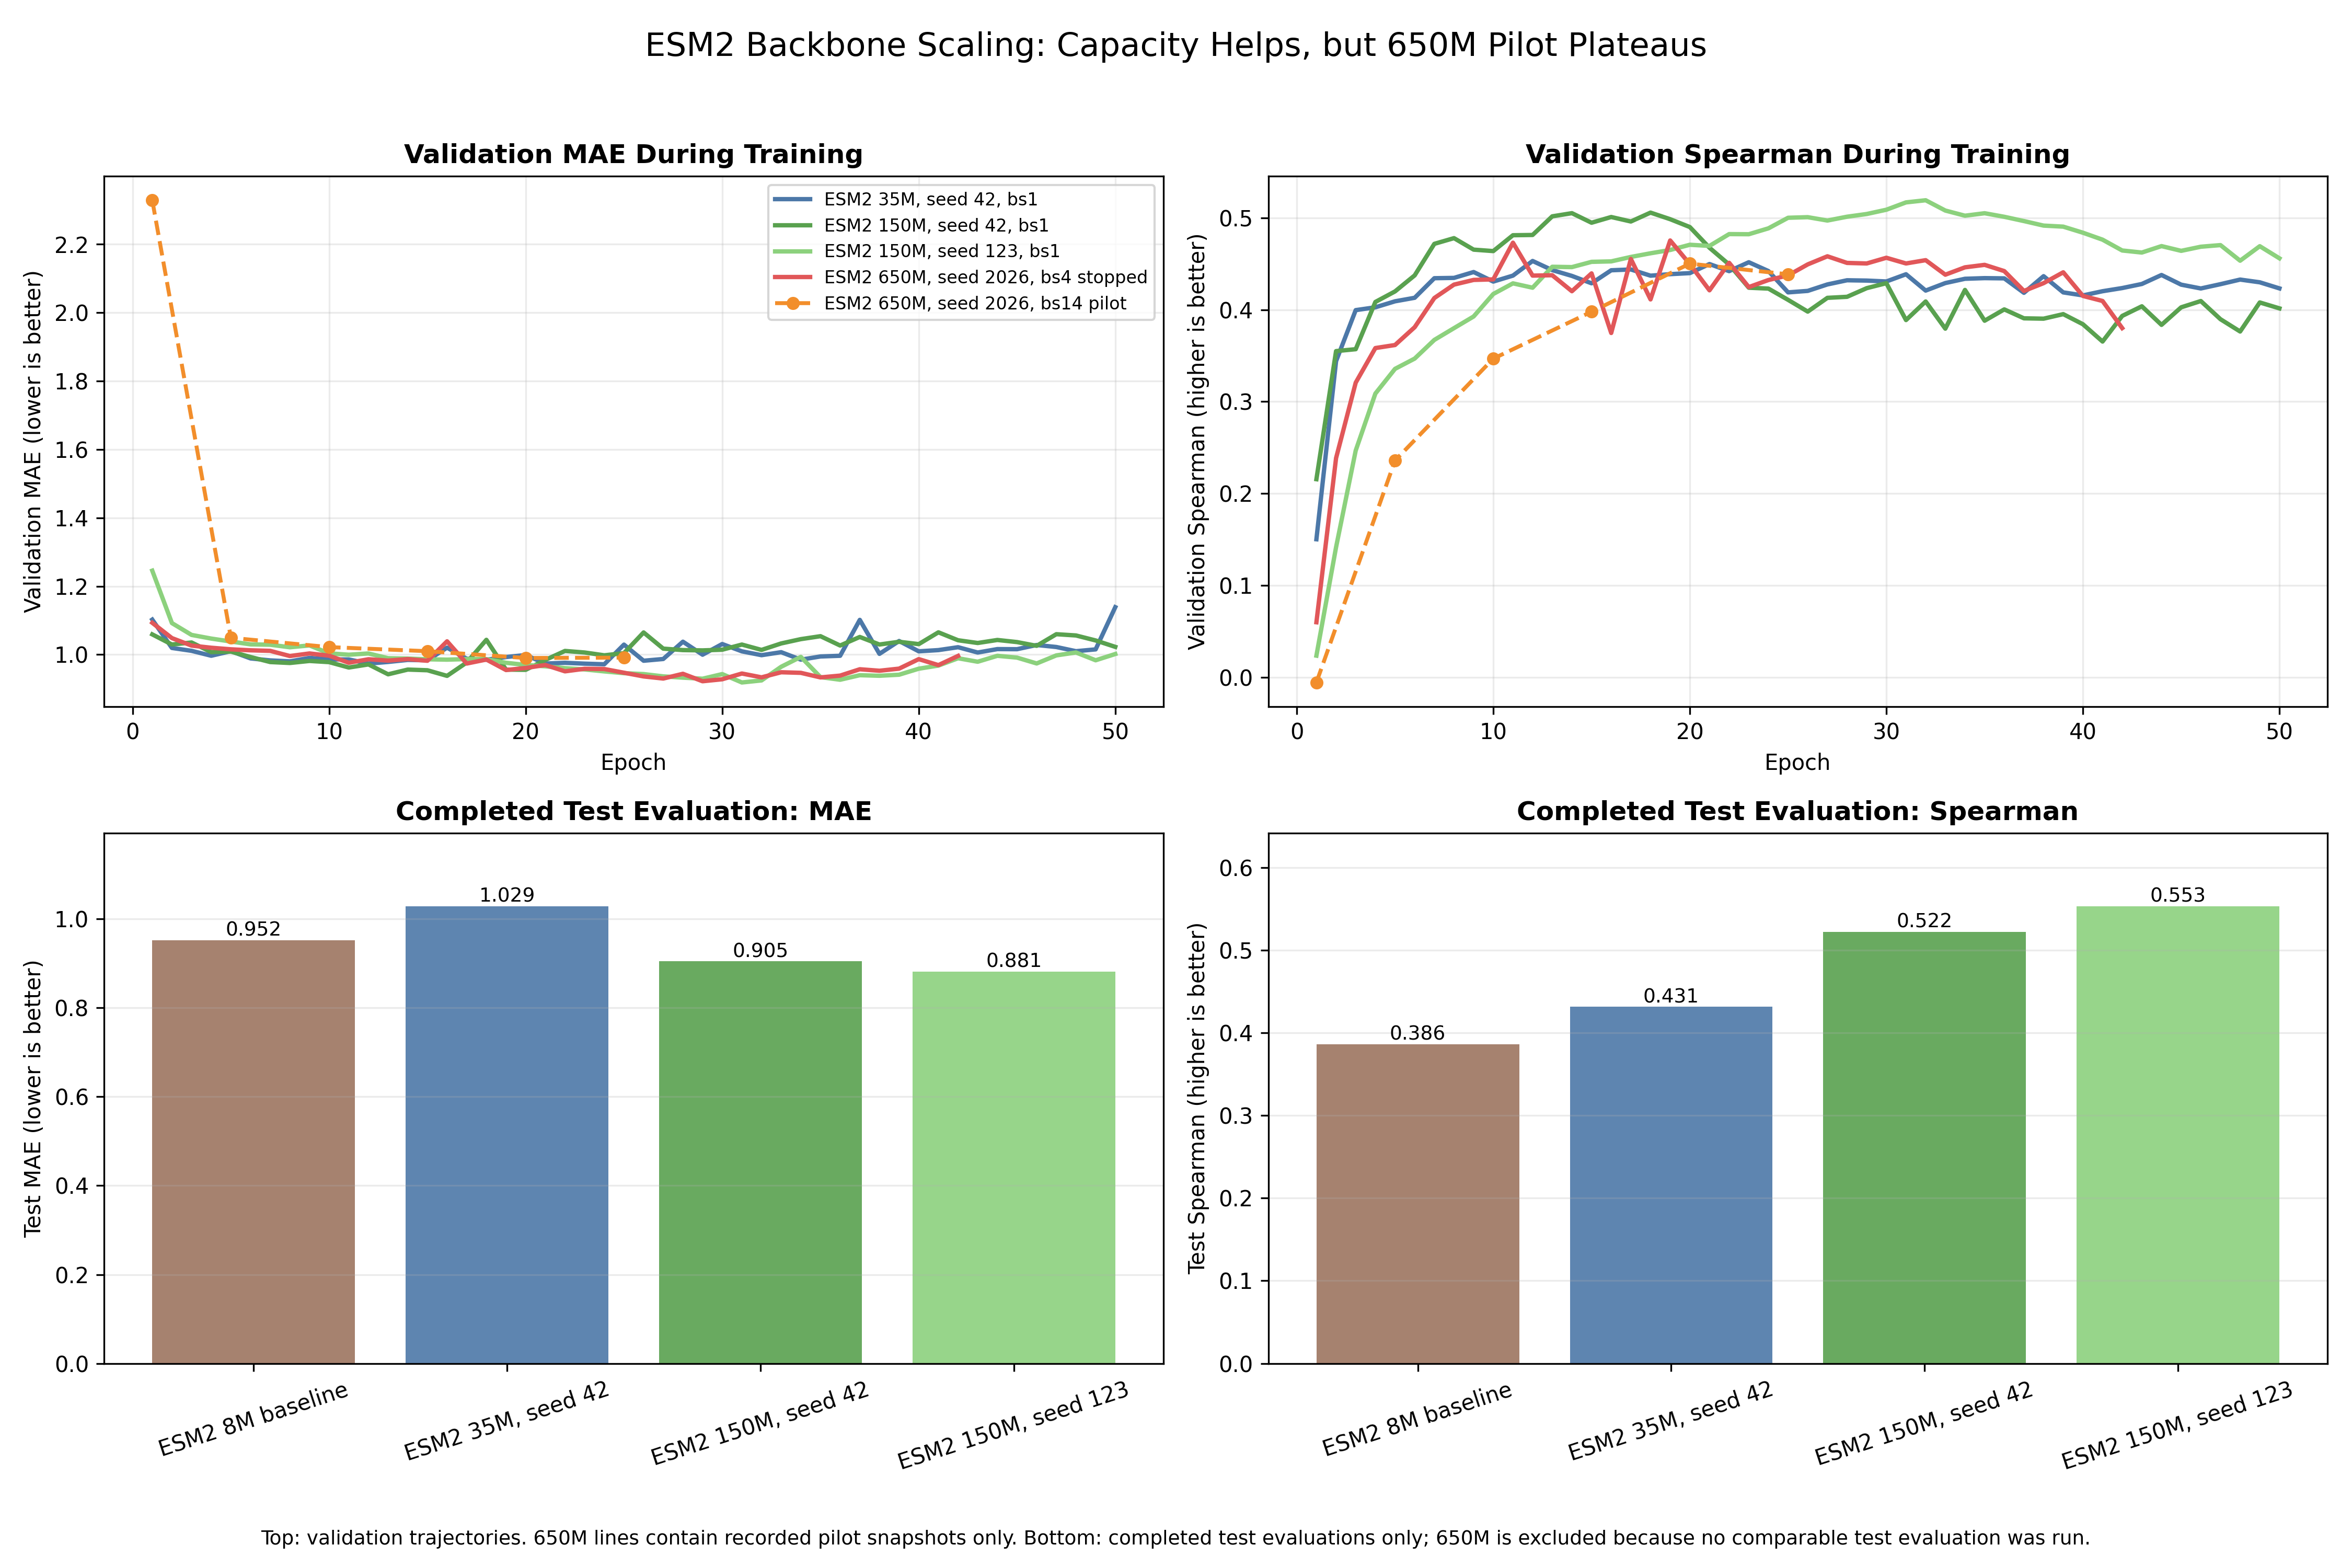

The data file committed next to this chart (first rows):
model, record_type, epoch, val_mae, val_spearman, split, MAE, Spearman
ESM2 35M, seed 42, bs1, validation_history, 1.0, 1.102, 0.1504, validation, , 
ESM2 35M, seed 42, bs1, validation_history, 2.0, 1.019, 0.344, validation, , 
ESM2 35M, seed 42, bs1, validation_history, 3.0, 1.011, 0.3996, validation, , 
ESM2 35M, seed 42, bs1, validation_history, 4.0, 0.9965, 0.4026, validation, , 
ESM2 35M, seed 42, bs1, validation_history, 5.0, 1.01, 0.4091, validation, , 
ESM2 35M, seed 42, bs1, validation_history, 6.0, 0.9887, 0.413, validation, , 
ESM2 35M, seed 42, bs1, validation_history, 7.0, 0.9829, 0.4343, validation, , 
ESM2 35M, seed 42, bs1, validation_history, 8.0, 0.9801, 0.4346, validation, , 
ESM2 35M, seed 42, bs1, validation_history, 9.0, 0.9901, 0.441, validation, , 
ESM2 35M, seed 42, bs1, validation_history, 10.0, 0.9857, 0.4306, validation, , 
ESM2 35M, seed 42, bs1, validation_history, 11.0, 0.9856, 0.4371, validation, , 
ESM2 35M, seed 42, bs1, validation_history, 12.0, 0.9736, 0.453, validation, , 
ESM2 35M, seed 42, bs1, validation_history, 13.0, 0.9784, 0.4431, validation, , 
ESM2 35M, seed 42, bs1, validation_history, 14.0, 0.9843, 0.4368, validation, , 
ESM2 35M, seed 42, bs1, validation_history, 15.0, 0.9832, 0.4287, validation, , 
ESM2 35M, seed 42, bs1, validation_history, 16.0, 1.02, 0.4429, validation, , 
ESM2 35M, seed 42, bs1, validation_history, 17.0, 0.9878, 0.4438, validation, , 
ESM2 35M, seed 42, bs1, validation_history, 18.0, 0.9849, 0.437, validation, , 
ESM2 35M, seed 42, bs1, validation_history, 19.0, 0.9927, 0.4387, validation, , 
ESM2 35M, seed 42, bs1, validation_history, 20.0, 0.9985, 0.4398, validation, , 
ESM2 35M, seed 42, bs1, validation_history, 21.0, 0.9737, 0.4497, validation, , 
ESM2 35M, seed 42, bs1, validation_history, 22.0, 0.9758, 0.4419, validation, , 
ESM2 35M, seed 42, bs1, validation_history, 23.0, 0.9734, 0.4516, validation, , 
ESM2 35M, seed 42, bs1, validation_history, 24.0, 0.9716, 0.442, validation, , 
ESM2 35M, seed 42, bs1, validation_history, 25.0, 1.029, 0.4189, validation, , 
ESM2 35M, seed 42, bs1, validation_history, 26.0, 0.9819, 0.4205, validation, , 
ESM2 35M, seed 42, bs1, validation_history, 27.0, 0.987, 0.4275, validation, , 
ESM2 35M, seed 42, bs1, validation_history, 28.0, 1.038, 0.432, validation, , 
ESM2 35M, seed 42, bs1, validation_history, 29.0, 0.9995, 0.4317, validation, , 
ESM2 35M, seed 42, bs1, validation_history, 30.0, 1.031, 0.4307, validation, , 
ESM2 35M, seed 42, bs1, validation_history, 31.0, 1.009, 0.4386, validation, , 
ESM2 35M, seed 42, bs1, validation_history, 32.0, 0.9981, 0.4208, validation, , 
ESM2 35M, seed 42, bs1, validation_history, 33.0, 1.007, 0.429, validation, , 
ESM2 35M, seed 42, bs1, validation_history, 34.0, 0.9851, 0.4336, validation, , 
ESM2 35M, seed 42, bs1, validation_history, 35.0, 0.9944, 0.4344, validation, , 
ESM2 35M, seed 42, bs1, validation_history, 36.0, 0.9964, 0.4341, validation, , 
ESM2 35M, seed 42, bs1, validation_history, 37.0, 1.101, 0.4184, validation, , 
ESM2 35M, seed 42, bs1, validation_history, 38.0, 1.002, 0.4365, validation, , 
ESM2 35M, seed 42, bs1, validation_history, 39.0, 1.04, 0.4188, validation, , 
ESM2 35M, seed 42, bs1, validation_history, 40.0, 1.009, 0.4156, validation, , 
ESM2 35M, seed 42, bs1, validation_history, 41.0, 1.013, 0.4201, validation, , 
ESM2 35M, seed 42, bs1, validation_history, 42.0, 1.021, 0.4236, validation, , 
ESM2 35M, seed 42, bs1, validation_history, 43.0, 1.006, 0.428, validation, , 
ESM2 35M, seed 42, bs1, validation_history, 44.0, 1.016, 0.4378, validation, , 
ESM2 35M, seed 42, bs1, validation_history, 45.0, 1.016, 0.4273, validation, , 
ESM2 35M, seed 42, bs1, validation_history, 46.0, 1.028, 0.4231, validation, , 
ESM2 35M, seed 42, bs1, validation_history, 47.0, 1.022, 0.4278, validation, , 
ESM2 35M, seed 42, bs1, validation_history, 48.0, 1.01, 0.4328, validation, , 
ESM2 35M, seed 42, bs1, validation_history, 49.0, 1.015, 0.4298, validation, , 
ESM2 35M, seed 42, bs1, validation_history, 50.0, 1.139, 0.4232, validation, , 
ESM2 150M, seed 42, bs1, validation_history, 1.0, 1.059, 0.2157, validation, , 
ESM2 150M, seed 42, bs1, validation_history, 2.0, 1.029, 0.355, validation, , 
ESM2 150M, seed 42, bs1, validation_history, 3.0, 1.035, 0.3571, validation, , 
ESM2 150M, seed 42, bs1, validation_history, 4.0, 1.007, 0.4084, validation, , 
ESM2 150M, seed 42, bs1, validation_history, 5.0, 1.009, 0.4199, validation, , 
ESM2 150M, seed 42, bs1, validation_history, 6.0, 0.9928, 0.4374, validation, , 
ESM2 150M, seed 42, bs1, validation_history, 7.0, 0.9781, 0.4716, validation, , 
ESM2 150M, seed 42, bs1, validation_history, 8.0, 0.9753, 0.4779, validation, , 
ESM2 150M, seed 42, bs1, validation_history, 9.0, 0.9813, 0.4653, validation, , 
ESM2 150M, seed 42, bs1, validation_history, 10.0, 0.9778, 0.4638, validation, , 
... 142 more rows
